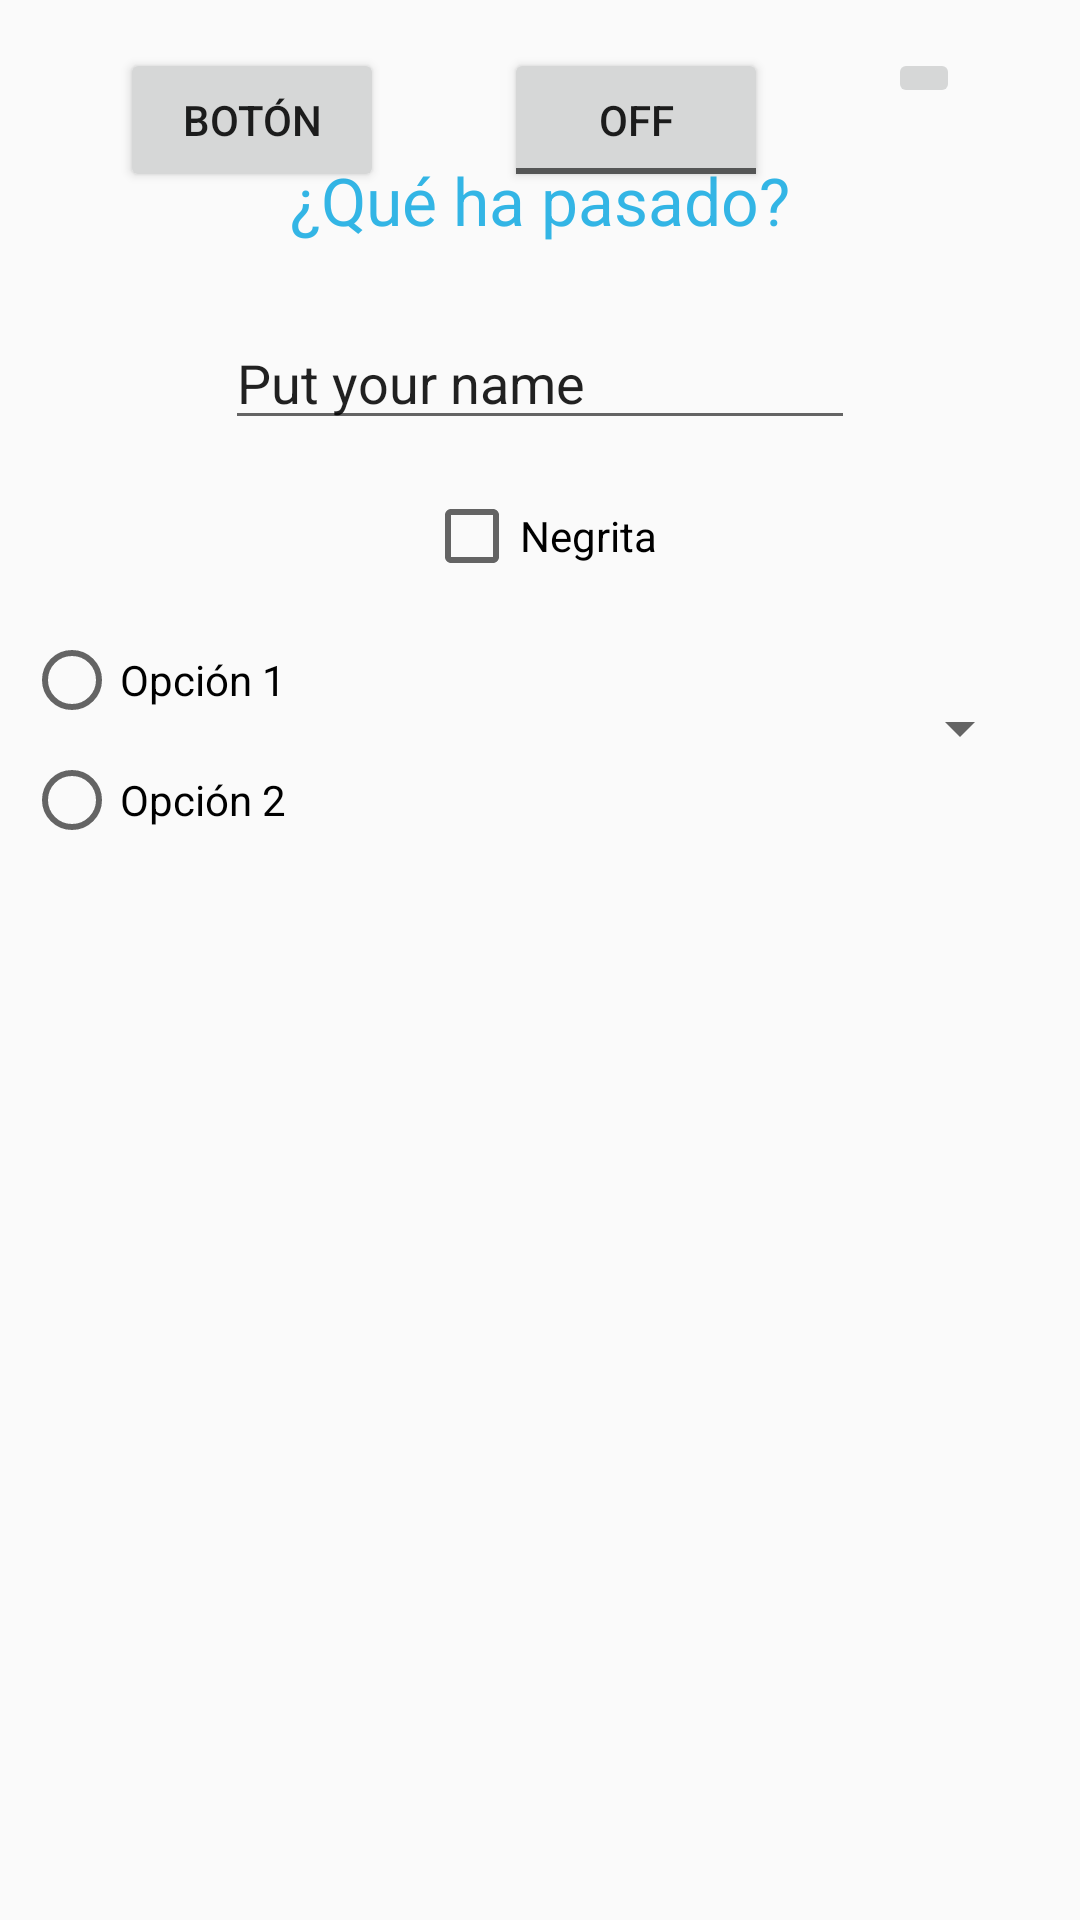

Here is an Android app screen rendered from its layout file. Give the layout XML and the strings, colors and styles it references.
<!-- AndroidManifest.xml: application theme AppTheme -->
<!-- res/layout/layout_fragment_controles.xml -->
<android.support.constraint.ConstraintLayout xmlns:android="http://schemas.android.com/apk/res/android"
    xmlns:app="http://schemas.android.com/apk/res-auto"
    xmlns:tools="http://schemas.android.com/tools"
    android:id="@+id/controles_root"
    android:layout_width="match_parent"
    android:layout_height="match_parent"
    tools:context="es.ujaen.ejemplostema2.FragmentoControles"
    tools:layout_editor_absoluteX="0dp"
    tools:layout_editor_absoluteY="81dp">

    

    <Button
        android:id="@+id/fragment_controles_button"
        android:layout_width="wrap_content"
        android:layout_height="wrap_content"
        android:layout_marginTop="16dp"
        android:text="@string/controles_button"
        app:layout_constraintLeft_toLeftOf="parent"
        app:layout_constraintRight_toLeftOf="@+id/fragment_controles_toggleButton"
        app:layout_constraintTop_toTopOf="parent" />

    <ToggleButton
        android:id="@+id/fragment_controles_toggleButton"
        android:layout_width="wrap_content"
        android:layout_height="wrap_content"
        android:text="@string/controles_encender"
        app:layout_constraintLeft_toRightOf="@+id/fragment_controles_button"
        app:layout_constraintRight_toLeftOf="@+id/fragment_controles_imageButton"
        app:layout_constraintTop_toTopOf="@+id/fragment_controles_button" />

    <ImageButton
        android:id="@+id/fragment_controles_imageButton"
        android:layout_width="wrap_content"
        android:layout_height="wrap_content"
        android:contentDescription="@string/controles_contentdescription_bombilla"
        app:layout_constraintLeft_toRightOf="@+id/fragment_controles_toggleButton"
        app:layout_constraintRight_toRightOf="parent"
        app:layout_constraintTop_toTopOf="@+id/fragment_controles_button"
        app:srcCompat="@drawable/ic_bombilla_off" />

    <TextView
        android:id="@+id/fragment_controles_textocentral"
        android:layout_width="wrap_content"
        android:layout_height="wrap_content"
        android:layout_marginEnd="8dp"
        android:layout_marginLeft="8dp"
        android:layout_marginRight="8dp"
        android:layout_marginStart="8dp"
        android:layout_marginTop="16dp"
        android:text="@string/controles"
        android:textAppearance="@style/blueLarge"
        app:layout_constraintLeft_toLeftOf="parent"
        app:layout_constraintRight_toRightOf="parent"
        app:layout_constraintTop_toBottomOf="@+id/fragment_controles_imageButton" />

    <EditText
        android:id="@+id/fragment_controles_editText"
        android:layout_width="wrap_content"
        android:layout_height="wrap_content"
        android:layout_marginLeft="8dp"
        android:layout_marginRight="8dp"
        android:layout_marginTop="24dp"
        android:ems="10"
        android:hint="@string/main_edittext_hint"
        android:inputType="textPersonName"
        android:text="@string/main_edit_defaulttext"
        app:layout_constraintLeft_toLeftOf="parent"
        app:layout_constraintRight_toRightOf="parent"
        app:layout_constraintTop_toBottomOf="@+id/fragment_controles_textocentral" />

    <CheckBox
        android:id="@+id/fragment_controles_checkbox"
        android:layout_width="wrap_content"
        android:layout_height="wrap_content"
        android:layout_marginEnd="8dp"
        android:layout_marginLeft="8dp"
        android:layout_marginRight="8dp"
        android:layout_marginStart="8dp"
        android:layout_marginTop="16dp"
        android:text="@string/controles_checkbox"
        app:layout_constraintLeft_toLeftOf="parent"
        app:layout_constraintRight_toRightOf="parent"
        app:layout_constraintTop_toBottomOf="@+id/fragment_controles_editText" />

    <RadioGroup
        android:id="@+id/fragment_controles_gruporb"
        android:layout_width="wrap_content"
        android:layout_height="wrap_content"
        android:layout_marginEnd="8dp"
        android:layout_marginLeft="8dp"
        android:layout_marginStart="8dp"
        android:layout_marginTop="16dp"
        app:layout_constraintLeft_toLeftOf="parent"
        app:layout_constraintTop_toBottomOf="@+id/fragment_controles_checkbox">

        <RadioButton
            android:id="@+id/radioButton1"
            android:layout_width="wrap_content"
            android:layout_height="wrap_content"
            android:text="@string/controles_radio1_opcion1" />

        <RadioButton
            android:id="@+id/radioButton2"
            android:layout_width="wrap_content"
            android:layout_height="wrap_content"
            android:layout_marginTop="8dp"
            android:text="@string/controles_radio2_opcion2" />
    </RadioGroup>

    <Spinner
        android:id="@+id/fragment_controles_spinner"
        android:layout_width="0dp"
        android:layout_height="wrap_content"
        android:layout_marginBottom="8dp"
        android:layout_marginLeft="16dp"
        android:layout_marginRight="16dp"
        android:layout_marginTop="0dp"
        app:layout_constraintBottom_toBottomOf="@+id/fragment_controles_gruporb"
        app:layout_constraintHorizontal_bias="0.0"
        app:layout_constraintLeft_toRightOf="@+id/fragment_controles_gruporb"
        app:layout_constraintRight_toRightOf="parent"
        app:layout_constraintTop_toTopOf="@+id/fragment_controles_gruporb" />
</android.support.constraint.ConstraintLayout>
<!-- resources referenced by this layout -->
<resources>
  <string name="controles">¿Qué ha pasado?</string>
  <string name="controles_button">Botón</string>
  <string name="controles_checkbox">Negrita</string>
  <string name="controles_contentdescription_bombilla">bombilla</string>
  <string name="controles_encender">Encender</string>
  <string name="controles_radio1_opcion1">Opción 1</string>
  <string name="controles_radio2_opcion2">Opción 2</string>
  <string name="main_edit_defaulttext">Put your name</string>
  <string name="main_edittext_hint">main_edit_defaulttext</string>
  <style name="blueLarge" parent="@android:style/TextAppearance.Large">
          <item name="android:textColor">#ff33b5e5</item>
  
      </style>
  <style name="AppTheme" parent="Theme.AppCompat.Light.DarkActionBar">
          
          <item name="colorPrimary">@color/colorPrimary</item>
          <item name="colorPrimaryDark">@color/colorPrimaryDark</item>
          <item name="colorAccent">@color/colorAccent</item>
      </style>
  <!-- not gathered from this repository: default colours our renderer supplied (Android Studio template values) -->
  <color name="colorPrimary">#FF6200EE</color>
  <color name="colorPrimaryDark">#FF3700B3</color>
  <color name="colorAccent">#FF03DAC5</color>
</resources>
